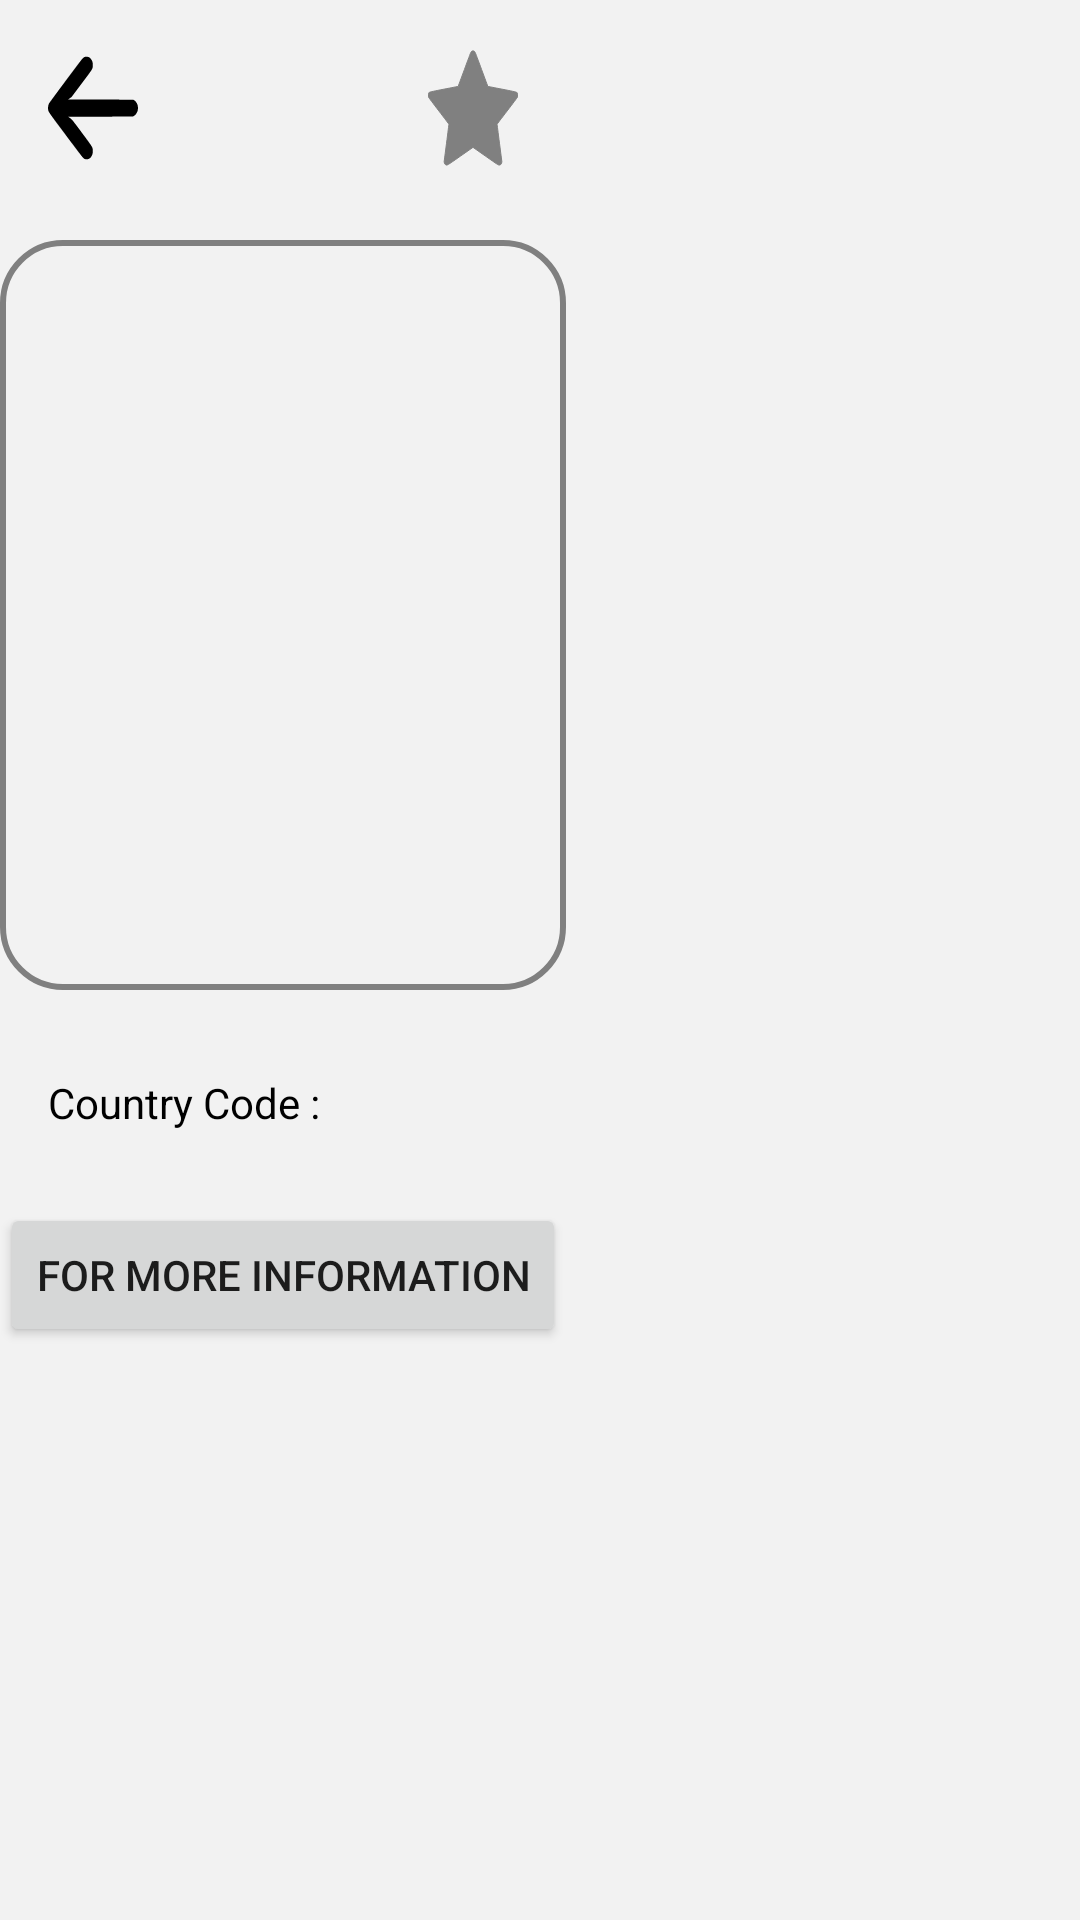

Layout XML and referenced resources for this Android screen:
<!-- AndroidManifest.xml: application theme Theme.Adesso -->
<!-- res/layout/country_detail_fragment.xml -->
<?xml version="1.0" encoding="utf-8"?>
<RelativeLayout xmlns:android="http://schemas.android.com/apk/res/android"
    xmlns:app="http://schemas.android.com/apk/res-auto"
    xmlns:tools="http://schemas.android.com/tools"
    android:layout_width="match_parent"
    android:layout_height="match_parent"
    android:background="@color/lightest_gray_transparent2"
    tools:context=".HomeActivity">

    <WebView
        android:id="@+id/webview"
        android:layout_width="wrap_content"
        android:layout_height="wrap_content"
        android:layout_alignParentStart="true"
        android:layout_alignParentTop="true"
        android:visibility="gone" />

    <androidx.constraintlayout.widget.ConstraintLayout
        android:id="@+id/all_view"
        android:layout_width="wrap_content"
        android:layout_height="wrap_content">

        <androidx.constraintlayout.widget.ConstraintLayout
            android:id="@+id/constraint_layout"
            android:layout_width="match_parent"
            android:layout_height="40dp"
            android:layout_marginTop="16dp"
            app:layout_constraintEnd_toEndOf="parent"
            app:layout_constraintStart_toStartOf="parent"
            app:layout_constraintTop_toTopOf="parent">

            <Button
                android:id="@+id/back_button"
                android:layout_width="30dp"
                android:layout_height="wrap_content"
                android:layout_alignParentStart="true"
                android:layout_alignParentTop="true"
                android:layout_marginStart="16dp"
                android:layout_weight="1"
                android:background="@drawable/ic_arrow"
                app:layout_constraintBottom_toBottomOf="parent"
                app:layout_constraintStart_toStartOf="parent"
                app:layout_constraintTop_toTopOf="parent"
                tools:ignore="TouchTargetSizeCheck,SpeakableTextPresentCheck" />

            <Button
                android:id="@+id/fragment_saved_button"
                android:layout_width="30dp"
                android:layout_height="wrap_content"
                android:layout_marginEnd="16dp"
                android:layout_weight="1"
                android:background="@drawable/ic_star_gray"
                app:layout_constraintBottom_toBottomOf="parent"
                app:layout_constraintEnd_toEndOf="parent"
                app:layout_constraintTop_toTopOf="parent"
                tools:ignore="TouchTargetSizeCheck,SpeakableTextPresentCheck" />

        </androidx.constraintlayout.widget.ConstraintLayout>

        <Button
            android:id="@+id/more_information_button"
            android:layout_width="wrap_content"
            android:layout_height="48dp"
            android:layout_marginTop="24dp"
            android:text="@string/for_more_information"
            app:layout_constraintEnd_toEndOf="parent"
            app:layout_constraintStart_toStartOf="parent"
            app:layout_constraintTop_toBottomOf="@+id/country_code_text" />

        <TextView
            android:id="@+id/country_code_text"
            android:layout_width="wrap_content"
            android:layout_height="wrap_content"
            android:layout_marginStart="16dp"
            android:layout_marginTop="28dp"
            android:text="@string/country_code"
            android:textColor="@color/black"
            app:layout_constraintStart_toStartOf="parent"
            app:layout_constraintTop_toBottomOf="@+id/imageView" />

        <ImageView
            android:id="@+id/imageView"
            android:layout_width="match_parent"
            android:layout_height="250dp"
            android:layout_marginTop="24dp"
            android:contentDescription="@string/icon"
            app:layout_constraintEnd_toEndOf="parent"
            app:layout_constraintHorizontal_bias="0.0"
            app:layout_constraintStart_toStartOf="parent"
            app:layout_constraintTop_toBottomOf="@+id/constraint_layout"
            app:srcCompat="@drawable/countries_list_background_layout" />

    </androidx.constraintlayout.widget.ConstraintLayout>

</RelativeLayout>
<!-- resources referenced by this layout -->
<resources>
  <color name="black">#FF000000</color>
  <color name="lightest_gray_transparent2">#f2f2f2</color>
  <!-- drawable countries_list_background_layout (drawable-v24) -->
  <shape
      xmlns:android="http://schemas.android.com/apk/res/android"
      android:shape="rectangle">
  
      <solid
          android:color="@color/lightest_gray_transparent2" >
      </solid>
  
      <stroke
          android:width="2dp"
          android:color="@color/gray" >
      </stroke>
  
      <corners
          android:radius="20dp">
      </corners>
  
  </shape>
  <!-- drawable ic_arrow (drawable) -->
  <vector android:height="200dp" android:viewportHeight="512"
      android:viewportWidth="512" android:width="200dp" xmlns:android="http://schemas.android.com/apk/res/android">
      <path android:fillColor="#000000"
          android:pathData="M205.8,39.3c-3.1,1.3 -7.4,3.8 -9.5,5.5 -7.7,6.2 -188.2,187.8 -190.7,192 -3.8,6.1 -6,15.4 -5.2,22.5 1.4,13.2 -4,7.3 101.4,112.9 79.5,79.6 97.5,97.1 102,99.4 7.8,3.9 20.2,4.6 28.5,1.4 8.9,-3.4 15.3,-9 19.1,-16.9 2.8,-6 3.1,-7.5 3.1,-16.1 0,-16.5 1.6,-14.4 -56.2,-72.9 -27.4,-27.8 -53.4,-53.6 -57.9,-57.5 -4.5,-4 -11.8,-9.1 -16.7,-11.6l-8.6,-4.5 183.7,-0.5 183.7,-0.5 5.7,-2.3c8.1,-3.3 16,-10.8 20,-19 3,-6 3.3,-7.5 3.3,-15.2 -0.1,-7 -0.5,-9.5 -2.7,-14.2 -3.5,-7.6 -9.9,-14.3 -17.3,-18.1l-6,-3.2 -185.5,-0.5 -185.5,-0.5 9.5,-5 9.5,-4.9 57.6,-57.6c66.5,-66.4 63.4,-62.4 63.4,-79.5 0,-8.9 -0.3,-10.6 -2.8,-15.6 -1.5,-3.1 -5,-7.8 -7.7,-10.3 -7.2,-6.8 -12.6,-8.9 -23.5,-9.3 -7.7,-0.3 -9.8,-0 -14.7,2z" android:strokeColor="#00000000"/>
  </vector>
  <!-- drawable ic_star_gray (drawable-v24) -->
  <vector xmlns:android="http://schemas.android.com/apk/res/android"
      android:width="200dp"
      android:height="200dp"
      android:viewportWidth="512"
      android:viewportHeight="512">
    <path
        android:pathData="M249.2,13.7c-1.8,0.9 -4.1,2.8 -5.1,4.2 -1,1.4 -17.7,34.8 -37,74.1 -19.4,39.3 -35.4,71.6 -35.5,71.7 -0.1,0.2 -36.2,5.5 -80.2,11.9 -53.4,7.7 -81.1,12.1 -83.4,13.3 -4,2 -8,8.8 -8,13.6 0,1.6 1,4.6 2.3,6.6 1.2,1.9 28,28.7 59.4,59.4 31.5,30.6 57.3,56.3 57.3,56.9 0,0.6 -6.1,37 -13.6,80.9l-13.7,79.8 1.9,4.7c1.4,3.4 3.1,5.3 5.9,7 7.7,4.4 6.3,5.1 84.8,-36.2l71.7,-37.8 71.8,37.9c69,36.3 71.9,37.8 77.2,37.8 7,-0 11.2,-2.7 13.6,-9l1.7,-4.5 -13.7,-79.8c-7.5,-43.8 -13.6,-80.2 -13.6,-80.8 0,-0.6 25.8,-26.3 57.3,-56.9 31.4,-30.7 58.2,-57.5 59.4,-59.4 1.3,-2 2.3,-5 2.3,-6.6 0,-4.8 -4,-11.6 -8,-13.6 -2.3,-1.2 -30,-5.6 -83.4,-13.3 -44,-6.4 -80.1,-11.7 -80.2,-11.9 -0.1,-0.1 -16.1,-32.4 -35.5,-71.7 -19.3,-39.3 -36,-72.7 -37,-74.1 -3.8,-5.5 -12.3,-7.4 -18.7,-4.2z"
        android:fillColor="@color/gray"
        android:strokeColor="@color/gray"/>
  </vector>
  <string name="country_code">Country Code :</string>
  <string name="for_more_information">For More Information</string>
  <string name="icon">icon</string>
  <style name="Theme.Adesso" parent="Theme.MaterialComponents.DayNight.DarkActionBar">
          
          <item name="colorPrimary">@color/purple_500</item>
          <item name="colorPrimaryVariant">@color/purple_700</item>
          <item name="colorOnPrimary">@color/white</item>
          
          <item name="colorSecondary">@color/teal_200</item>
          <item name="colorSecondaryVariant">@color/teal_700</item>
          <item name="colorOnSecondary">@color/black</item>
          
          <item name="android:statusBarColor" tools:targetApi="l">?attr/colorPrimaryVariant</item>
          
      </style>
  <color name="gray">#808080</color>
  <color name="purple_500">#FF6200EE</color>
  <color name="purple_700">#FF3700B3</color>
  <color name="white">#FFFFFFFF</color>
  <color name="teal_200">#FF03DAC5</color>
  <color name="teal_700">#FF018786</color>
</resources>
